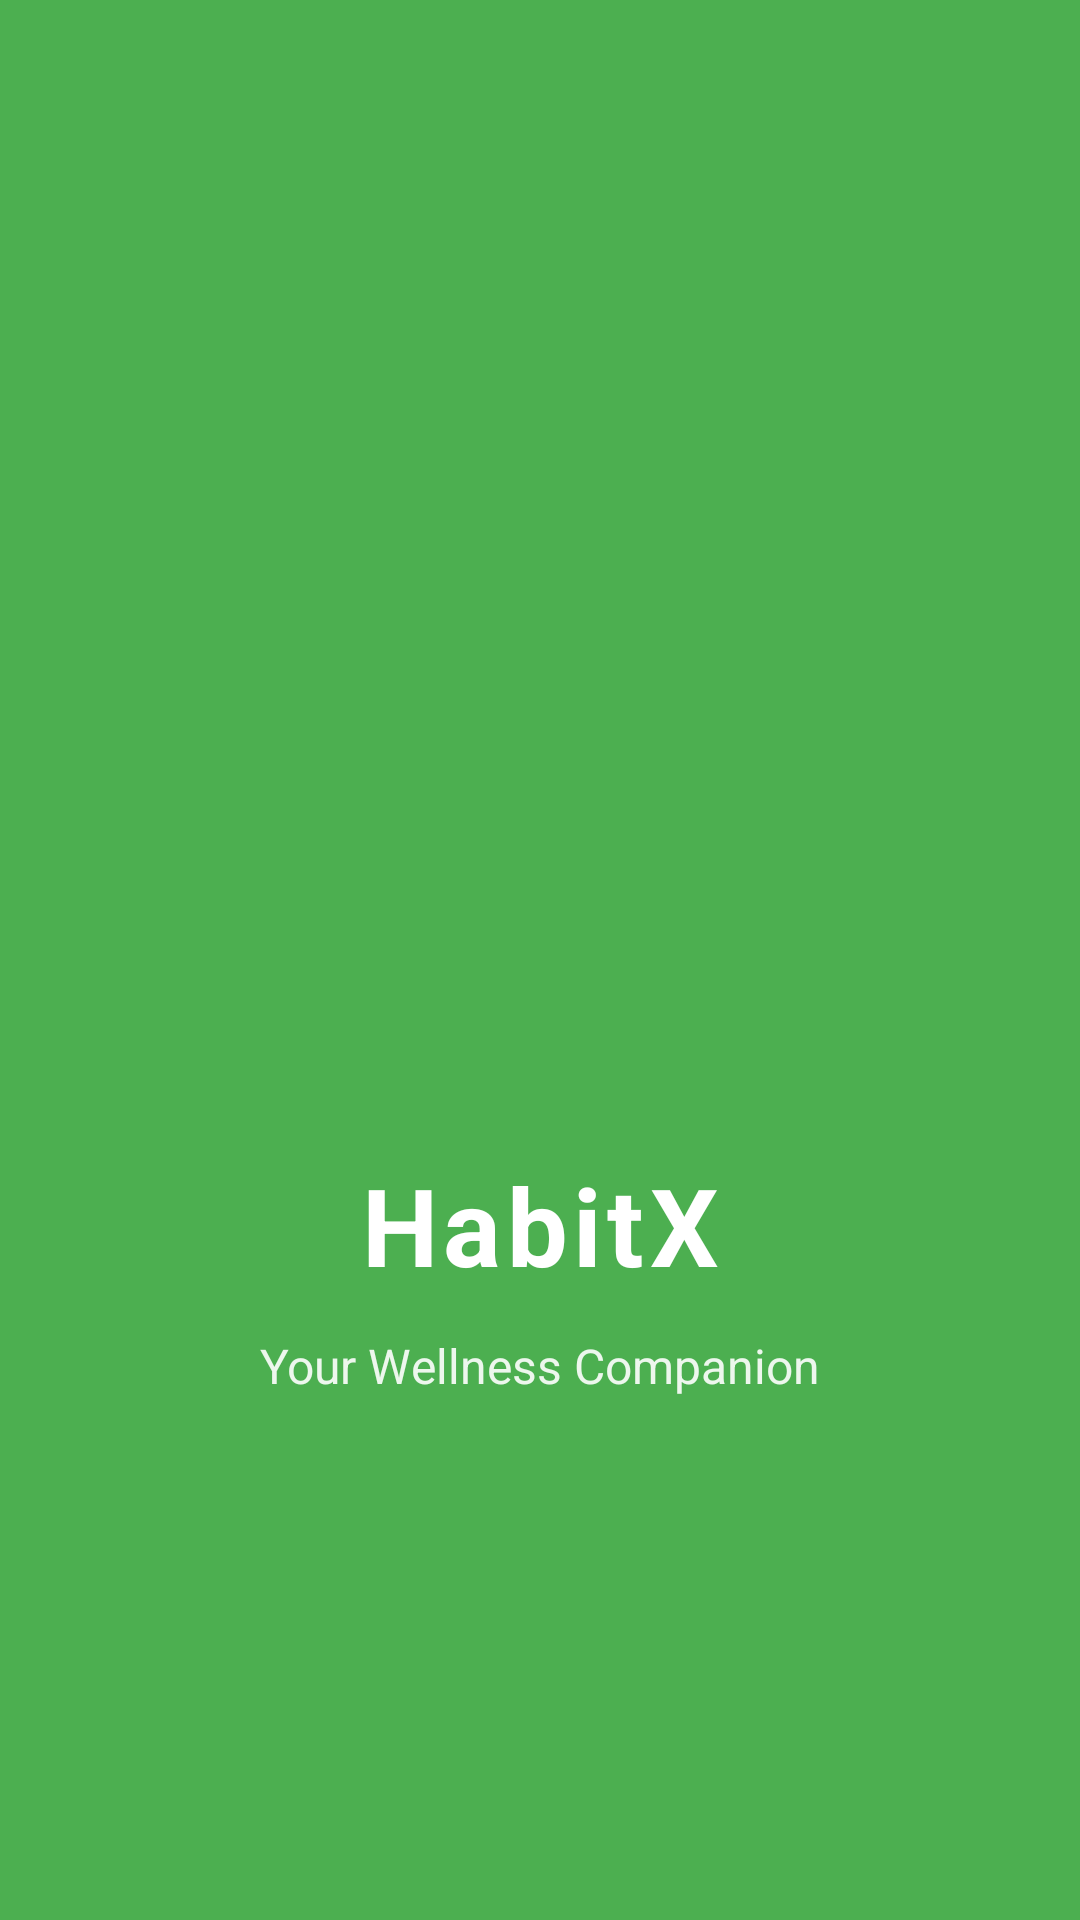

Android layout source for this screen:
<!-- AndroidManifest.xml: activity theme Theme.HabitX -->
<!-- res/layout/activity_splash.xml -->
<?xml version="1.0" encoding="utf-8"?>
<androidx.constraintlayout.widget.ConstraintLayout xmlns:android="http://schemas.android.com/apk/res/android"
    xmlns:app="http://schemas.android.com/apk/res-auto"
    android:layout_width="match_parent"
    android:layout_height="match_parent"
    android:background="@color/primary_green">

    
    <ImageView
        android:id="@+id/logo"
        android:layout_width="120dp"
        android:layout_height="120dp"
        android:src="@drawable/logo"
        android:contentDescription="HabitX Logo"
        app:layout_constraintTop_toTopOf="parent"
        app:layout_constraintBottom_toBottomOf="parent"
        app:layout_constraintStart_toStartOf="parent"
        app:layout_constraintEnd_toEndOf="parent"
        android:layout_marginBottom="40dp" />

    
    <com.google.android.material.textview.MaterialTextView
        android:id="@+id/appName"
        android:layout_width="wrap_content"
        android:layout_height="wrap_content"
        android:text="@string/splash_title"
        android:textSize="36sp"
        android:textColor="@color/white"
        android:textStyle="bold"
        android:letterSpacing="0.05"
        app:layout_constraintTop_toBottomOf="@id/logo"
        app:layout_constraintStart_toStartOf="parent"
        app:layout_constraintEnd_toEndOf="parent"
        android:layout_marginTop="24dp" />


    <com.google.android.material.textview.MaterialTextView
        android:id="@+id/tagline"
        android:layout_width="wrap_content"
        android:layout_height="wrap_content"
        android:text="@string/splash_subtitle"
        android:textSize="16sp"
        android:textColor="@color/white"
        android:alpha="0.9"
        app:layout_constraintTop_toBottomOf="@id/appName"
        app:layout_constraintStart_toStartOf="parent"
        app:layout_constraintEnd_toEndOf="parent"
        android:layout_marginTop="12dp" />

</androidx.constraintlayout.widget.ConstraintLayout>
<!-- resources referenced by this layout -->
<resources>
  <color name="primary_green">#4CAF50</color>
  <color name="white">#FFFFFFFF</color>
  <string name="splash_subtitle">Your Wellness Companion</string>
  <string name="splash_title">HabitX</string>
  <style name="Theme.HabitX" parent="Base.Theme.HabitX" />
  <style name="Base.Theme.HabitX" parent="Theme.Material3.DayNight.NoActionBar">
          
          <item name="colorPrimary">@color/primary_green</item>
          <item name="colorPrimaryVariant">@color/primary_green_dark</item>
          <item name="colorOnPrimary">@color/white</item>
          <item name="colorSecondary">@color/accent_green</item>
          <item name="colorSecondaryVariant">@color/primary_green_light</item>
          <item name="colorOnSecondary">@color/white</item>
          <item name="android:colorBackground">@color/background_light</item>
          <item name="colorSurface">@color/white</item>
          <item name="colorOnSurface">@color/text_primary</item>
          <item name="colorOnBackground">@color/text_primary</item>
          <item name="colorError">@color/error_red</item>
          <item name="colorOnError">@color/white</item>
          
          
          <item name="colorPrimaryContainer">@color/primary_green_light</item>
          <item name="colorOnPrimaryContainer">@color/white</item>
          <item name="colorSecondaryContainer">@color/white</item>
          <item name="colorOnSecondaryContainer">@color/primary_green</item>
          <item name="colorTertiary">@color/accent_green</item>
          <item name="colorOnTertiary">@color/white</item>
          <item name="colorTertiaryContainer">@color/white</item>
          <item name="colorOnTertiaryContainer">@color/primary_green</item>
          
          
          <item name="colorControlActivated">@color/primary_green</item>
          <item name="colorControlHighlight">@color/light_green</item>
          <item name="android:colorAccent">@color/primary_green</item>
          
          
          <item name="colorOnSurfaceVariant">@color/primary_green</item>
          <item name="colorOnSecondary">@color/primary_green</item>
          <item name="colorOnTertiary">@color/primary_green</item>
          <item name="colorOutline">@color/primary_green</item>
          <item name="colorOutlineVariant">@color/light_green</item>
      </style>
  <color name="primary_green_dark">#388E3C</color>
  <color name="accent_green">#8BC34A</color>
  <color name="primary_green_light">#81C784</color>
  <color name="background_light">#E8F5E8</color>
  <color name="text_primary">#212121</color>
  <color name="error_red">#F44336</color>
  <color name="light_green">#C8E6C9</color>
</resources>
